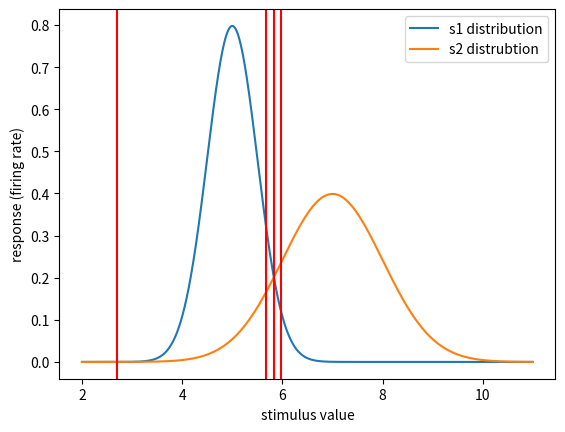

This figure's Python source:
#!/usr/bin/env python3

from re import I
from matplotlib import pyplot as plt
import numpy as np
from scipy.stats import norm

outDir = "."
s1_mean = 5
s1_std = 0.5

s2_mean = 7
s2_std = 1

thresholds = [5.667, 5.978, 2.69, 5.830]
thresholds.sort()

def main():
  # distribution of firing rates in response to possible stimulus value s1
  s1 = np.random.normal(s1_mean, s1_std)

  # distribution of firing rates in response to possible stimulus value s2
  s2 = np.random.normal(s2_mean, s2_std)

  x = np.arange(2, 11, 0.001)

  plt.clf()
  plt.plot(x, norm.pdf(x, s1_mean, s1_std), label="s1 distribution")
  plt.plot(x, norm.pdf(x, s2_mean, s2_std), label="s2 distrubtion")
  plt.legend()
  plt.xlabel("stimulus value")
  plt.ylabel("response (firing rate)")
  #plt.title("")
  # plot threshold values as vertical lines:
  for t in thresholds:
    plt.axvline(t, color="red")


  weight = 2 # twice as bad to to mistakenly think it's s2 than s1
  for t in thresholds:
    evalThreshold(t, weight=weight)

  plt.savefig("{}/plot.png".format(outDir), dpi=400)
  plt.show()

def evalThreshold(thresh, weight=1):
  """
  evalute how good a given threshold would be at distinguishing from s1 and s2.
  (assuming both stimuli are equally likely)
  params:
    thresh: float threshold to use on stimulus value
    weight: penalty of getting it wrong (s2:s1)
  """
  p1 = norm.cdf(thresh, s1_mean, s1_std)
  p2 = norm.cdf(thresh, s2_mean, s2_std)

  # not sure how great/accurate this metric acutally is:
  avgPenalty = ( (1-p1) * weight + (1-p2) * 1 ) / weight
  print(f"\nthresh={thresh:.4f}, p(s1) = {p1:.4f}, p(s2) = {p2:.4f}, avgPenalty = {avgPenalty:.4f}")



if __name__ == "__main__":
  main()